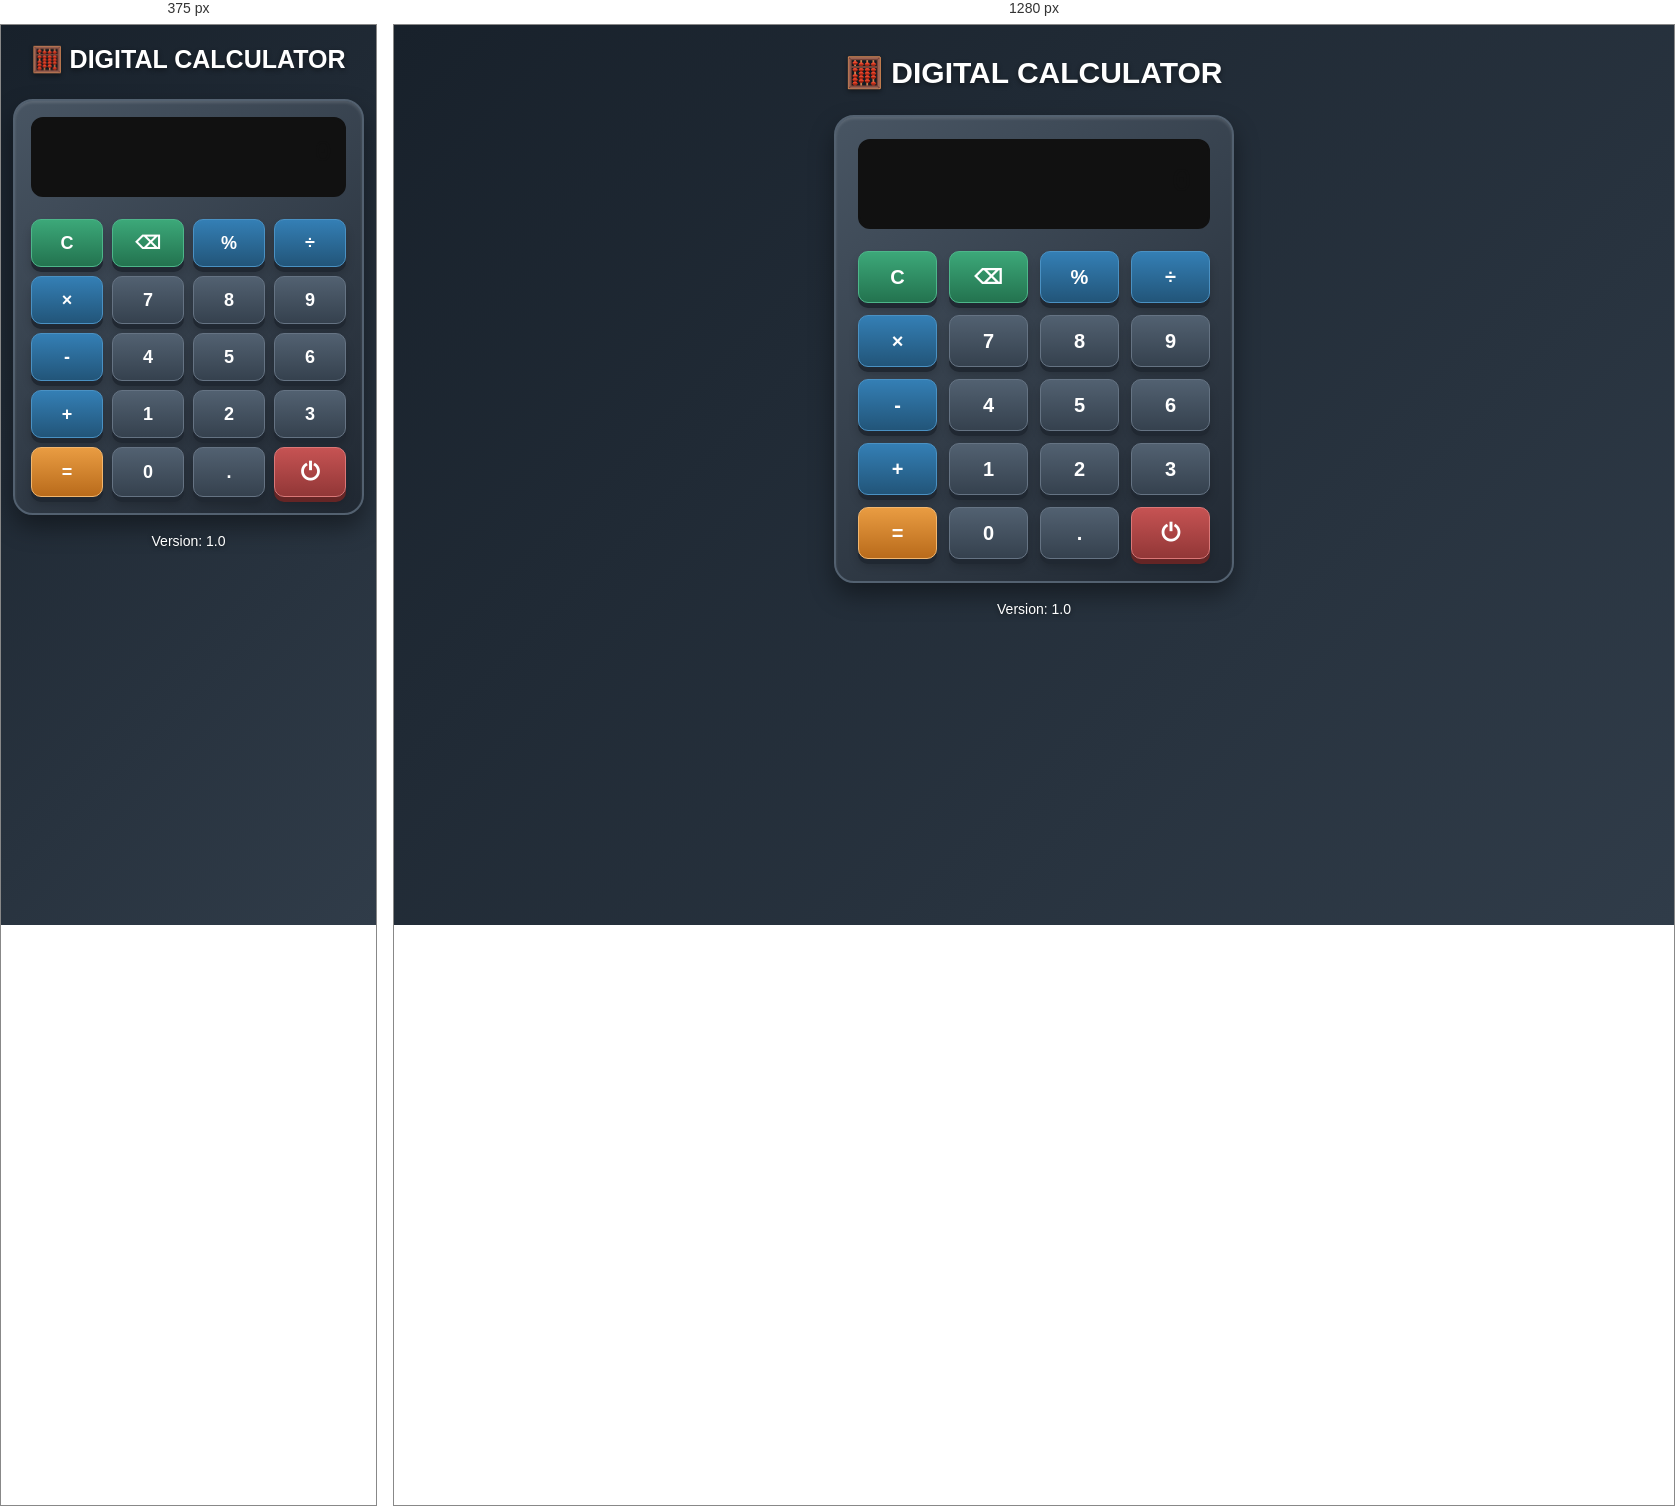
Rendered at 375 px and 1280 px, left to right.

<!-- file: index.html -->

<!DOCTYPE html>
<html lang="tr">
<head>
    <meta charset="UTF-8">
    <meta name="viewport" content="width=device-width, initial-scale=1.0">

    <title>🧮 Digital Calculator</title>

    <link rel="stylesheet" href="style.css">
</head>
<body>

    <h1>🧮 DIGITAL CALCULATOR</h1>

    <div id="calculator">

        <p id="result" class="off">0</p>

        <div id="buttons">
            <button>C</button>
            <button>⌫</button>
            <button>%</button>
            <button>÷</button>
            <button>×</button>

            <button>7</button>
            <button>8</button>
            <button>9</button>
            <button>-</button>

            <button>4</button>
            <button>5</button>
            <button>6</button>
            <button>+</button>

            <button>1</button>
            <button>2</button>
            <button>3</button>
            <button>=</button>

            <button>0</button>
            <button>.</button>
            <button id="power">⏻</button>
        </div>

    </div>

    <p id="version">Version: 1.0</p>

    <script type="module" src="script.js"></script>

</body>
</html>


/* @media block from style.css */
@media (max-width: 420px) {
    body {
        padding: 20px 12px;
    }

    h1 {
        font-size: 25px;
    }

    #calculator {
        padding: 16px;
    }

    #buttons {
        gap: 9px;
    }

    #buttons button {
        min-height: 48px;
        font-size: 18px;
    }

    #buttons #power {
        font-size: 24px;
    }

    #result {
        height: 80px;
        padding: 18px 12px;
        font-size: 29px;
    }
}